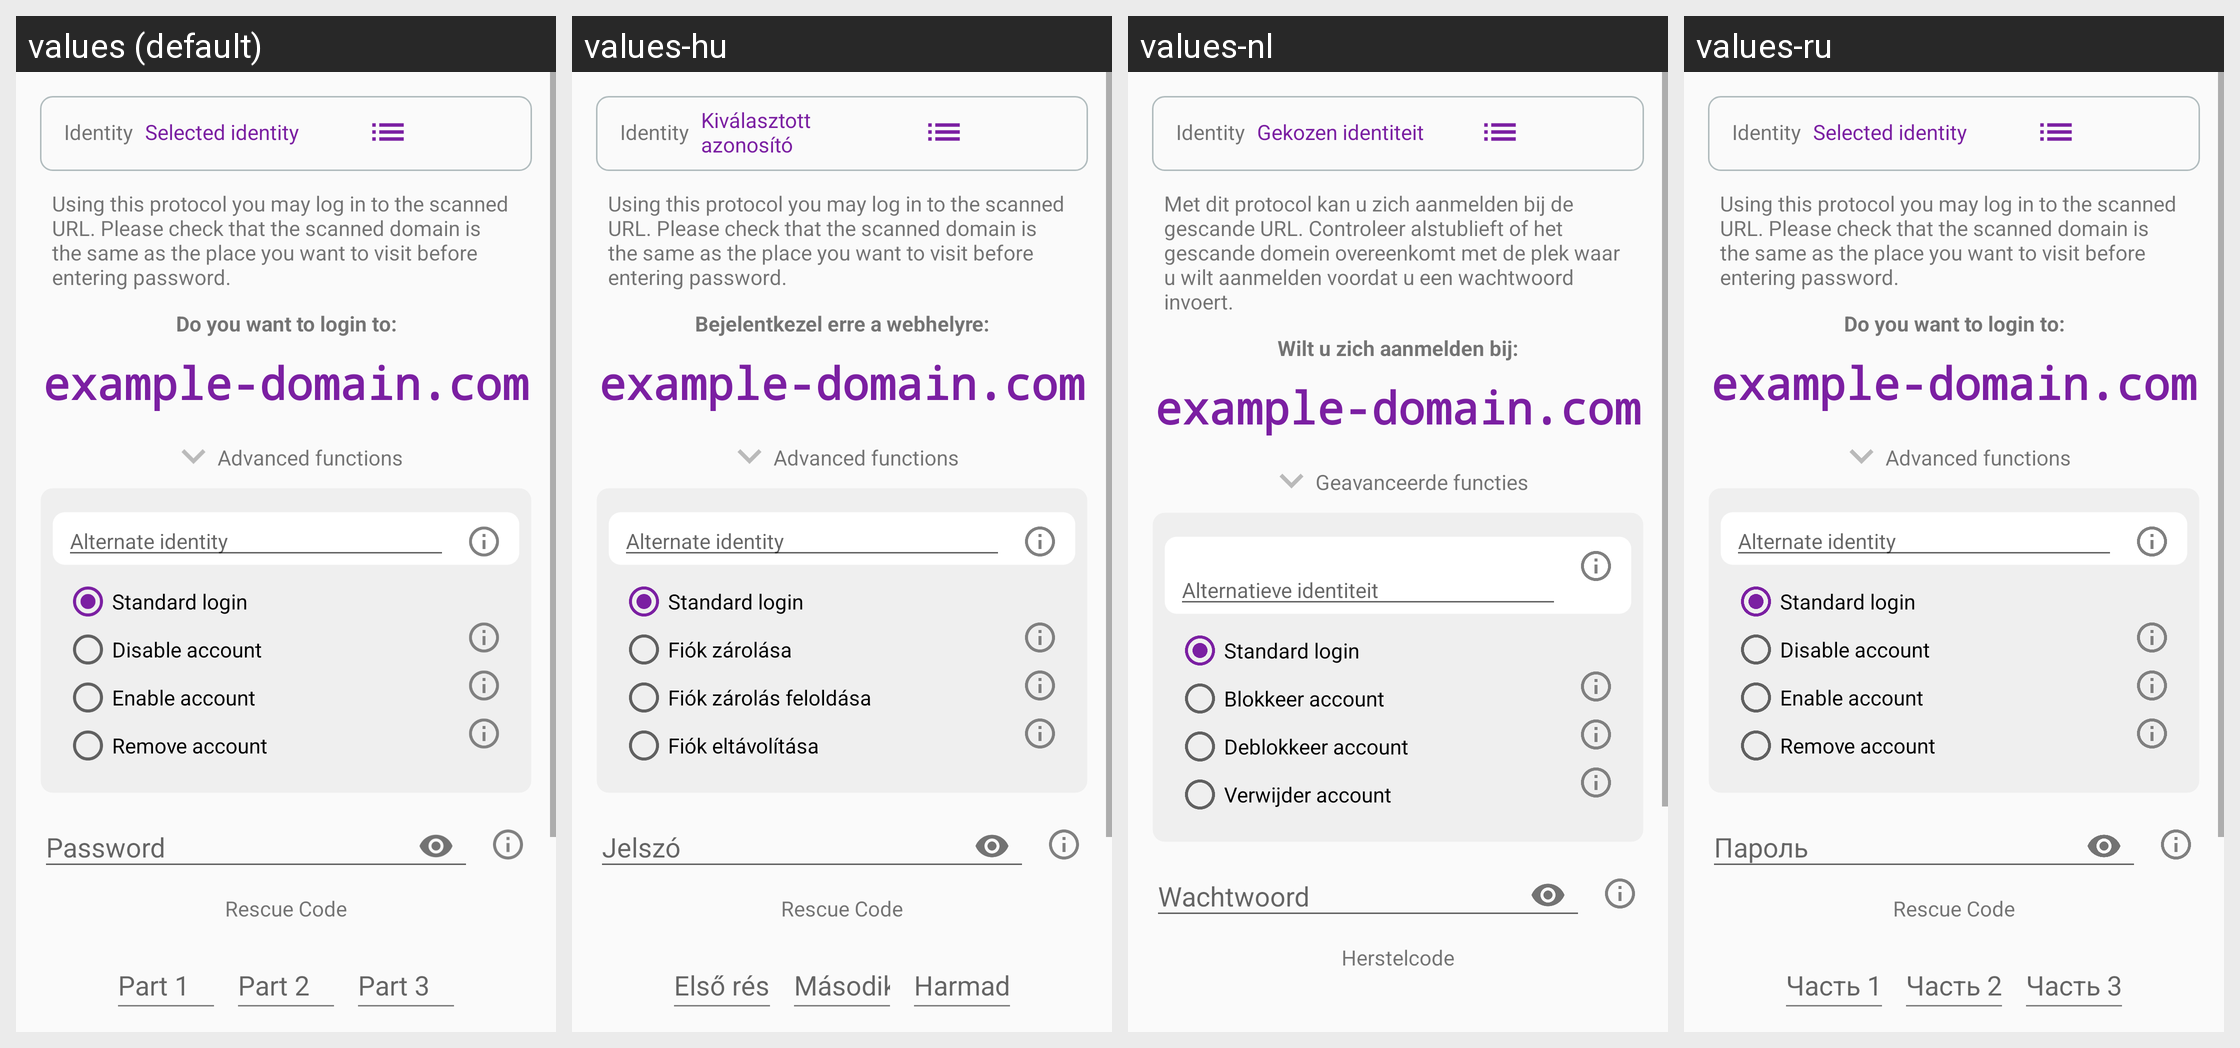

Translations of the strings shown on this Android screen, per locale in the grid:
Android screen res/layout/activity_login.xml rendered under 4 locales, left to right: values (default), values-hu, values-nl, values-ru. Device: Nexus 5 (rendered at 1080×1920; each locale shown at half size, 540×960, under a caption strip naming it); theme AppTheme.
Other locales in the repository, not shown: values-ar, values-ca, values-cs, values-de, values-es, values-fi, values-fr, values-he, values-hi, values-id, values-it, values-ja, values-ko, values-no, values-pl, values-pt, values-sl, values-sv, values-zh.
Strings drawn on this screen, with the default value and each locale's value (text and hints the layout hard-codes, and strings that could not be matched under every locale, appear in the picture but are not listed):

login_verify_domain_text
  values: Using this protocol you may log in to the scanned URL. Please check that the scanned domain is the same as the place you want to visit before entering password.
  values-hu: Using this protocol you may log in to the scanned URL. Please check that the scanned domain is the same as the place you want to visit before entering password.
  values-nl: Met dit protocol kan u zich aanmelden bij de gescande URL. Controleer alstublieft of het gescande domein overeenkomt met de plek waar u wilt aanmelden voordat u een wachtwoord invoert.
  values-ru: Using this protocol you may log in to the scanned URL. Please check that the scanned domain is the same as the place you want to visit before entering password.

login_domain_title
  values: Do you want to login to:
  values-hu: Bejelentkezel erre a webhelyre:
  values-nl: Wilt u zich aanmelden bij:
  values-ru: Do you want to login to:

login_identity_password
  values: Password
  values-hu: Jelszó
  values-nl: Wachtwoord
  values-ru: Пароль

button_advanced_functions
  values: Advanced functions
  values-hu: Advanced functions
  values-nl: Geavanceerde functies
  values-ru: Advanced functions

button_alternative_identity
  values: Alternate identity
  values-hu: Alternate identity
  values-nl: 
      Alternatieve identiteit
  values-ru: Alternate identity

standard_login
  values: Standard login
  values-hu: Standard login
  values-nl: Standard login
  values-ru: Standard login

button_lock_account
  values: Disable account
  values-hu: Fiók zárolása
  values-nl: Blokkeer account
  values-ru: Disable account

button_unlock_account
  values: Enable account
  values-hu: Fiók zárolás feloldása
  values-nl: Deblokkeer account
  values-ru: Enable account

button_remove_account
  values: Remove account
  values-hu: Fiók eltávolítása
  values-nl: Verwijder account
  values-ru: Remove account

introduction_rescue_code_title
  values: Rescue Code
  values-hu: Rescue Code
  values-nl: Herstelcode
  values-ru: Rescue Code

main_selected_identity
  values: Selected identity
  values-hu: Kiválasztott azonosító
  values-nl: Gekozen identiteit
  values-ru: Selected identity

identity
  values: Identity
  values-hu: Identity
  values-nl: Identity
  values-ru: Identity
